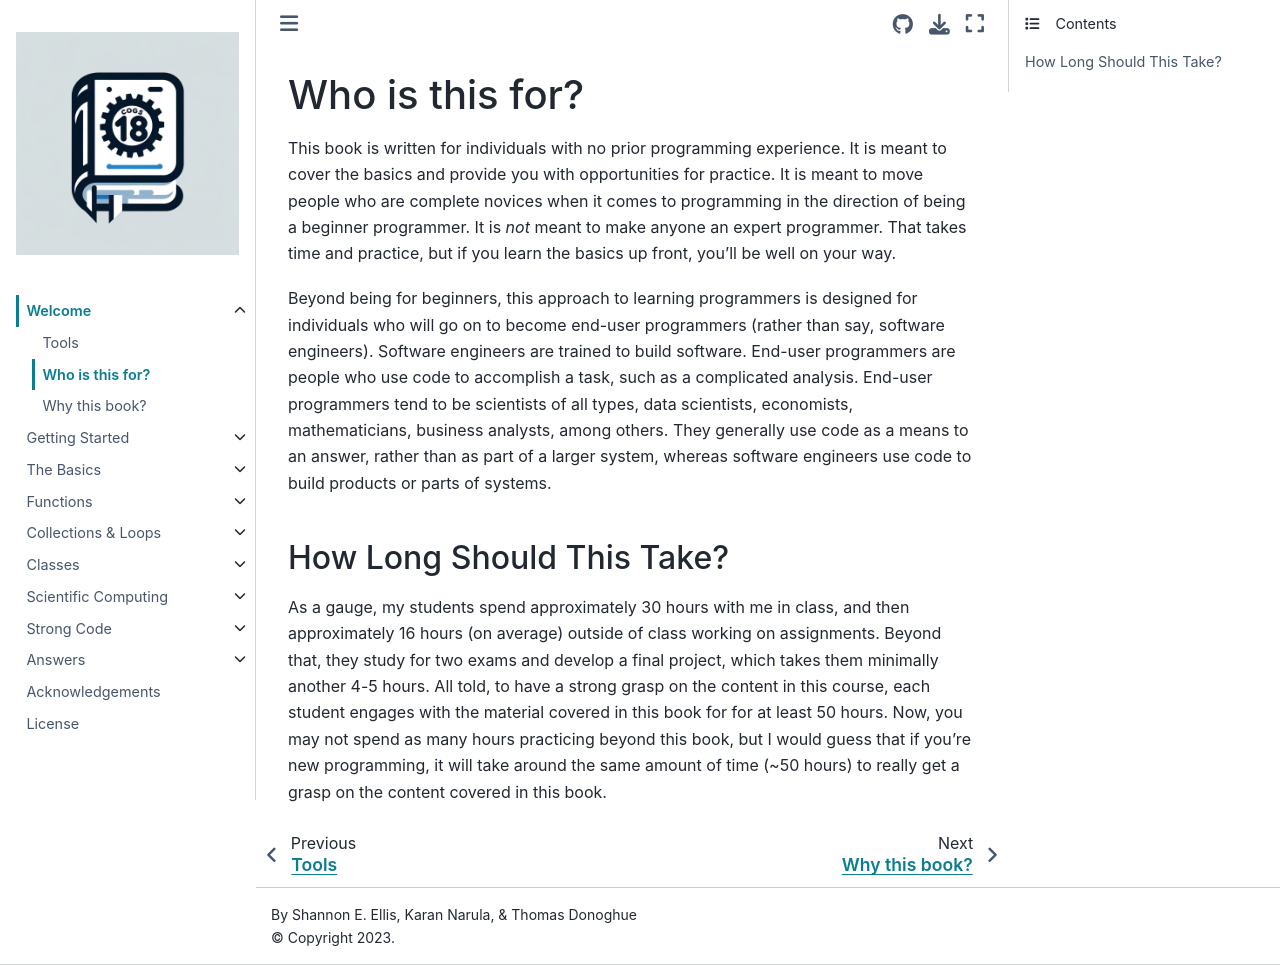

repository: ShanEllis/pythonbook · page: content/01-welcome/who.html · generator: jekyll

# Who is this for?

This book is written for individuals with no prior programming experience. It is meant to cover the basics and provide you with opportunities for practice. It is meant to move people who are complete novices when it comes to programming in the direction of being a beginner programmer. It is *not* meant to make anyone an expert programmer. That takes time and practice, but if you learn the basics up front, you'll be well on your way.

Beyond being for beginners, this approach to learning programmers is designed for individuals who will go on to become end-user programmers (rather than say, software engineers). Software engineers are trained to build software. End-user programmers are people who use code to accomplish a task, such as a complicated analysis. End-user programmers tend to be scientists of all types, data scientists, economists, mathematicians, business analysts, among others. They generally use code as a means to an answer, rather than as part of a larger system, whereas software engineers use code to build products or parts of systems.

## How Long Should This Take?

As a gauge, my students spend approximately 30 hours with me in class, and then approximately 16 hours (on average) outside of class working on assignments. Beyond that, they study for two exams and develop a final project, which takes them minimally another 4-5 hours. All told, to have a strong grasp on the content in this course, each student engages with the material covered in this book for for at least 50 hours. Now, you may not spend as many hours practicing beyond this book, but I would guess that if you're new programming, it will take around the same amount of time (~50 hours) to really get a grasp on the content covered in this book.
